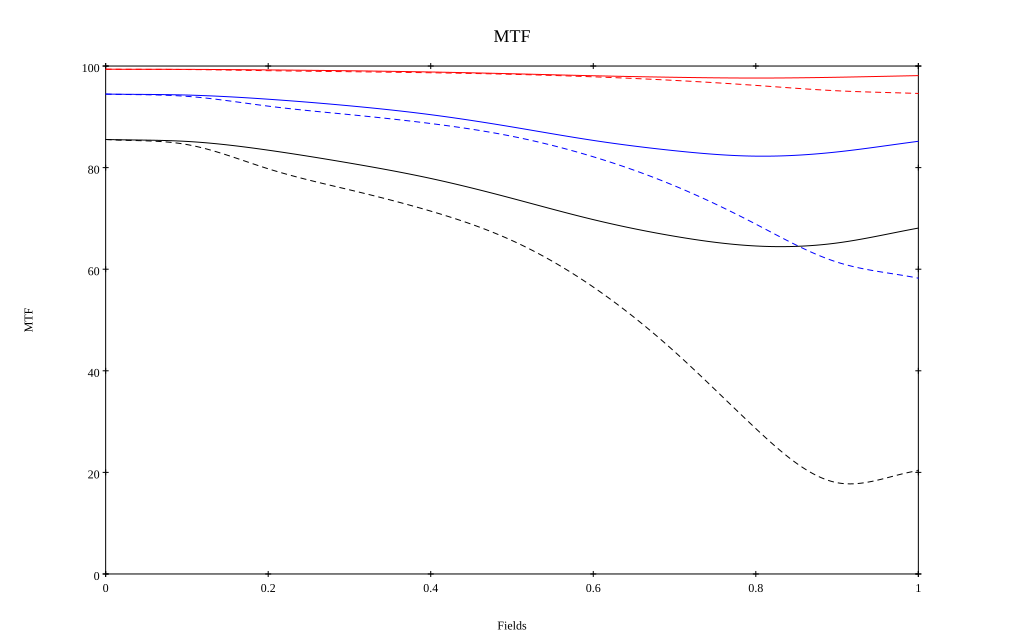

Source data for this figure (header and first rows):
, 0, 0.1, 0.2, 0.3, 0.4, 0.5, 0.6, 0.7, 0.8, 0.9, 1
10 sag, 0.994, 0.993, 0.992, 0.991, 0.988, 0.985, 0.981, 0.978, 0.976, 0.978, 0.981
10 tan, 0.994, 0.993, 0.991, 0.989, 0.987, 0.984, 0.979, 0.972, 0.962, 0.951, 0.946
30 sag, 0.945, 0.943, 0.935, 0.922, 0.904, 0.88, 0.854, 0.833, 0.823, 0.831, 0.852
30 tan, 0.945, 0.94, 0.921, 0.904, 0.887, 0.862, 0.821, 0.764, 0.689, 0.614, 0.582
50 sag, 0.855, 0.852, 0.834, 0.809, 0.779, 0.74, 0.698, 0.665, 0.646, 0.652, 0.681
50 tan, 0.855, 0.845, 0.798, 0.756, 0.714, 0.656, 0.565, 0.438, 0.286, 0.18, 0.203
